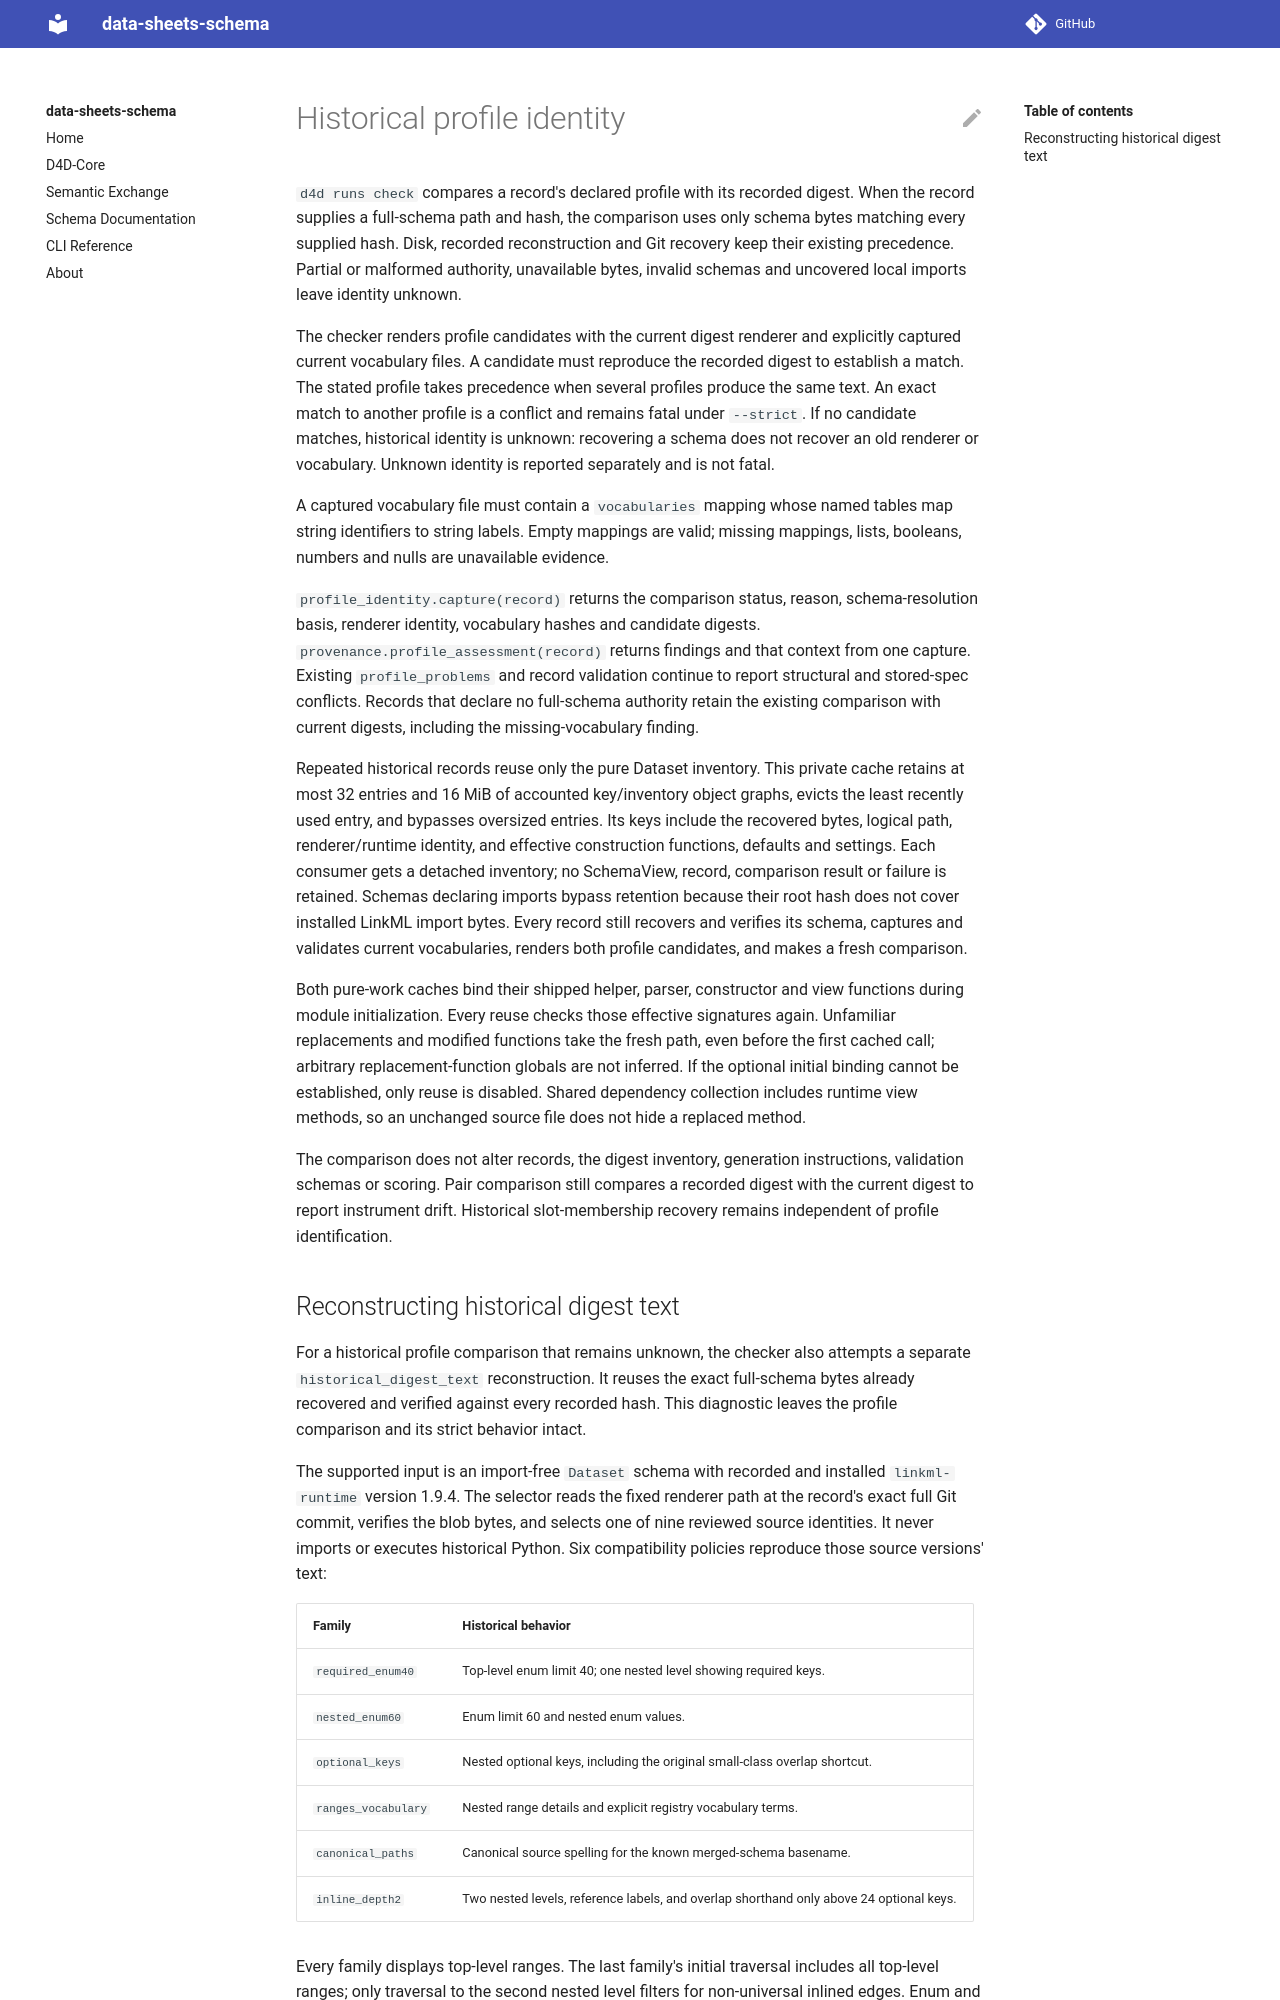

repository: bridge2ai/data-sheets-schema · page: historical-profile-identity/index.html · generator: mkdocs

# Historical profile identity

`d4d runs check` compares a record's declared profile with its recorded digest.
When the record supplies a full-schema path and hash, the comparison uses only
schema bytes matching every supplied hash. Disk, recorded reconstruction and
Git recovery keep their existing precedence. Partial or malformed authority,
unavailable bytes, invalid schemas and uncovered local imports leave identity
unknown.

The checker renders profile candidates with the current digest renderer and
explicitly captured current vocabulary files. A candidate must reproduce the
recorded digest to establish a match. The stated profile takes precedence when
several profiles produce the same text. An exact match to another profile is a
conflict and remains fatal under `--strict`. If no candidate matches, historical
identity is unknown: recovering a schema does not recover an old renderer or
vocabulary. Unknown identity is reported separately and is not fatal.

A captured vocabulary file must contain a `vocabularies` mapping whose named
tables map string identifiers to string labels. Empty mappings are valid;
missing mappings, lists, booleans, numbers and nulls are unavailable evidence.

`profile_identity.capture(record)` returns the comparison status, reason,
schema-resolution basis, renderer identity, vocabulary hashes and candidate
digests. `provenance.profile_assessment(record)` returns findings and that
context from one capture. Existing `profile_problems` and record validation
continue to report structural and stored-spec conflicts. Records that declare
no full-schema authority retain the existing comparison with current digests,
including the missing-vocabulary finding.

Repeated historical records reuse only the pure Dataset inventory. This private
cache retains at most 32 entries and 16 MiB of accounted key/inventory object
graphs, evicts the least recently used entry, and bypasses oversized entries.
Its keys include the recovered bytes, logical path, renderer/runtime identity,
and effective construction functions, defaults and settings. Each consumer gets
a detached inventory; no SchemaView, record, comparison result or failure is
retained. Schemas declaring imports bypass retention because their root hash
does not cover installed LinkML import bytes. Every record still recovers and
verifies its schema, captures and validates current vocabularies, renders both
profile candidates, and makes a fresh comparison.

Both pure-work caches bind their shipped helper, parser, constructor and view
functions during module initialization. Every reuse checks those effective
signatures again. Unfamiliar replacements and modified functions take the fresh
path, even before the first cached call; arbitrary replacement-function globals
are not inferred. If the optional initial binding cannot be established, only
reuse is disabled. Shared dependency collection includes runtime view methods,
so an unchanged source file does not hide a replaced method.

The comparison does not alter records, the digest inventory, generation
instructions, validation schemas or scoring. Pair comparison still compares a
recorded digest with the current digest to report instrument drift. Historical
slot-membership recovery remains independent of profile identification.
